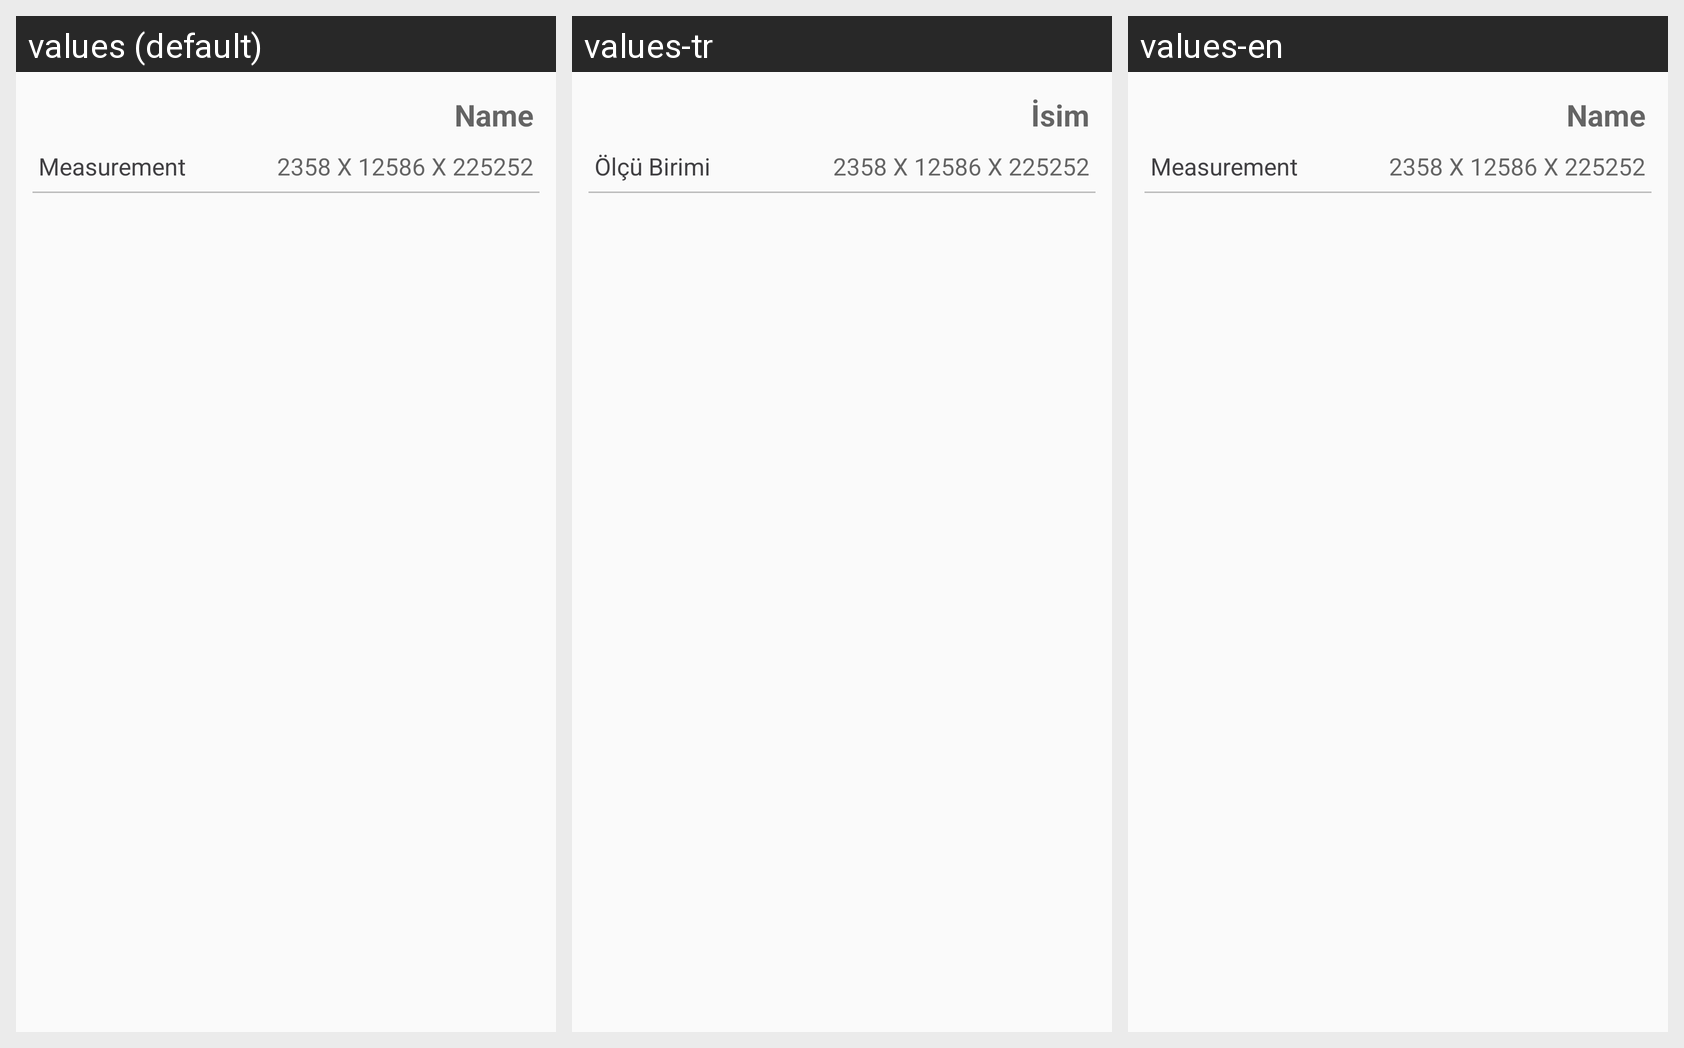

This grid shows one Android layout under several languages. Give, for every string resource on the screen, its name, the default text and each shown locale's text.
Android screen res/layout/adapter_item_product.xml rendered under 3 locales, left to right: values (default), values-tr, values-en. Device: Nexus 5 (rendered at 1080×1920; each locale shown at half size, 540×960, under a caption strip naming it); theme AppTheme.
Strings drawn on this screen, with the default value and each locale's value (text and hints the layout hard-codes, and strings that could not be matched under every locale, appear in the picture but are not listed):

product_definition_name
  values: Name
  values-tr: İsim
  values-en: Name

product_definition_measurement
  values: Measurement
  values-tr: Ölçü Birimi
  values-en: Measurement
